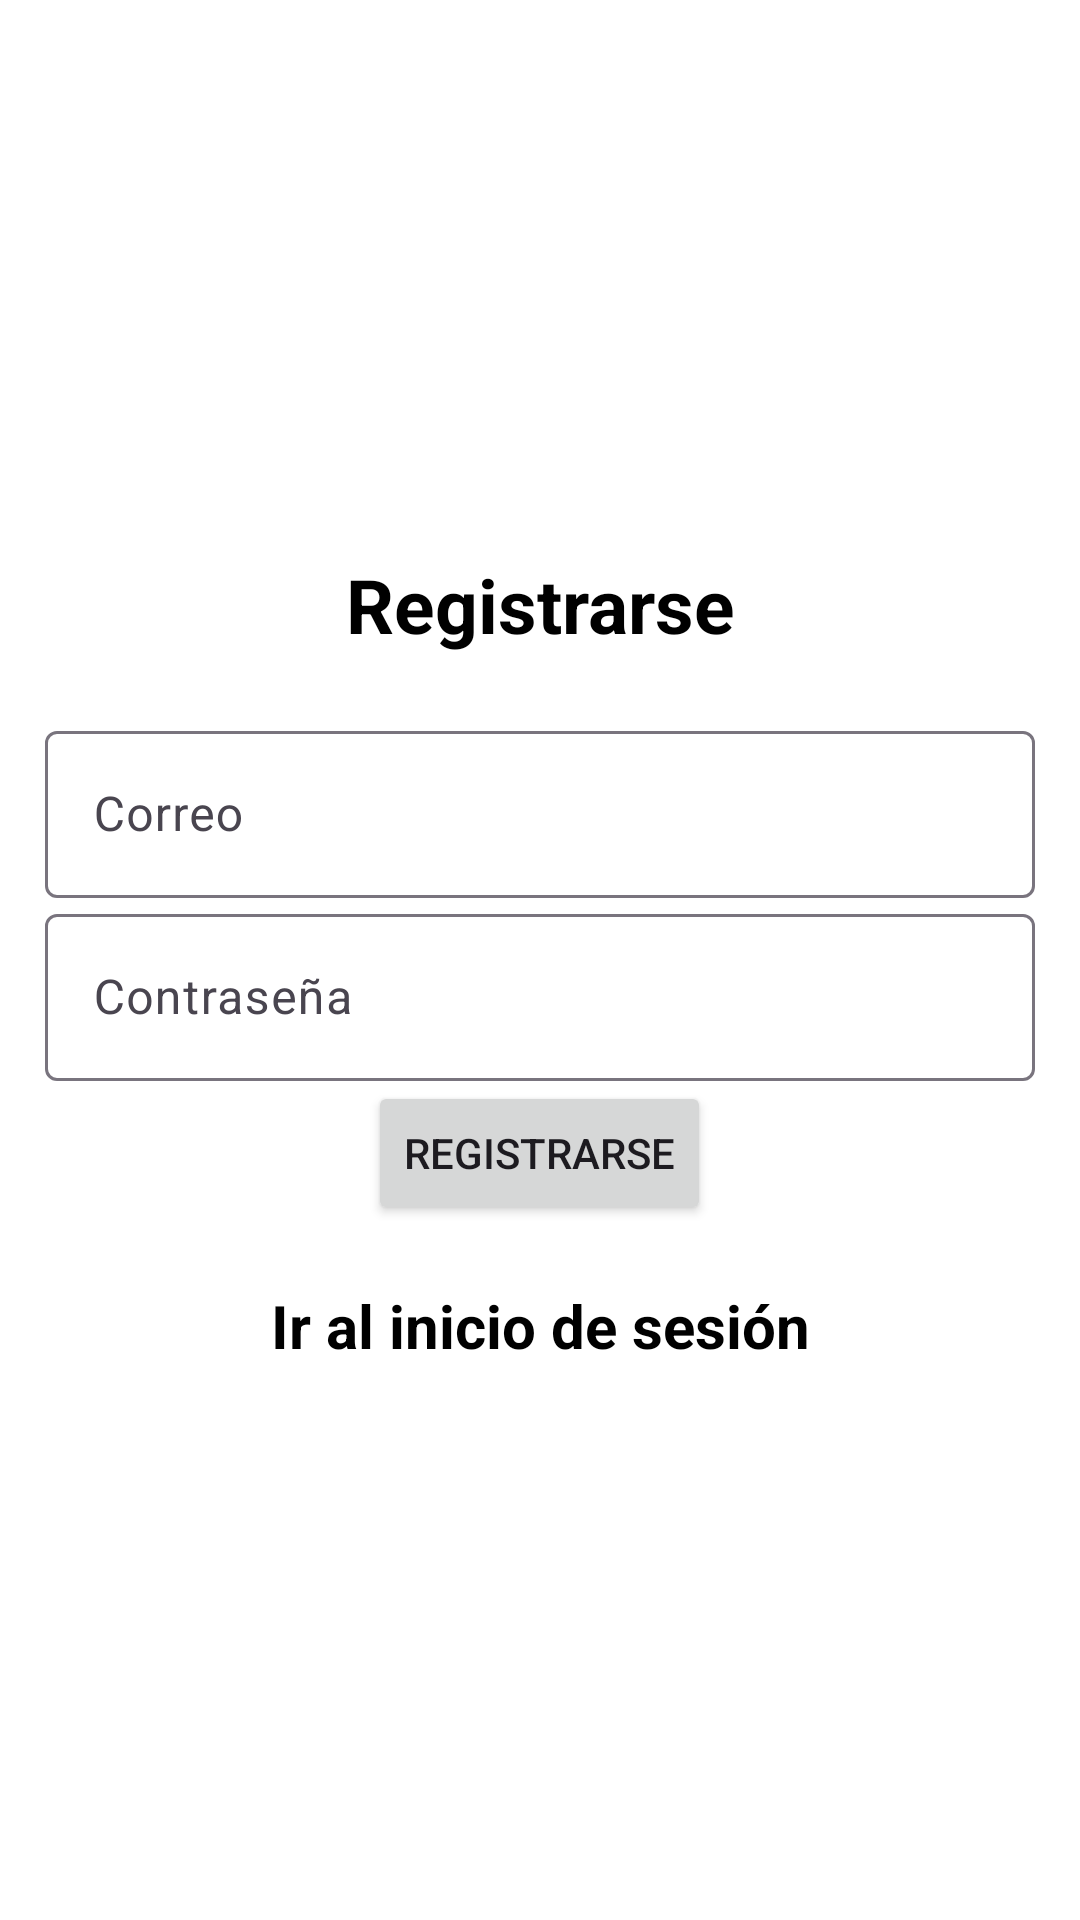

Write the Android layout XML for this screen, with the resource values it uses.
<!-- AndroidManifest.xml: application theme Theme.AnimeFitTrainer -->
<!-- res/layout/activity_register.xml -->
<?xml version="1.0" encoding="utf-8"?>
<LinearLayout xmlns:android="http://schemas.android.com/apk/res/android"
    xmlns:app="http://schemas.android.com/apk/res-auto"
    xmlns:tools="http://schemas.android.com/tools"
    android:layout_width="match_parent"
    android:orientation="vertical"
    android:gravity="center"
    android:padding="15dp"
    android:background="@color/cardview_light_background"
    android:layout_height="match_parent"
    tools:context=".RegisterActivity">

    <TextView
        android:text="@string/register"
        android:textSize="25sp"
        android:textStyle="bold"
        android:gravity="center"
        android:textColor="#000"
        android:layout_marginBottom="20dp"
        android:layout_width="match_parent"
        android:layout_height="wrap_content" />

    <com.google.android.material.textfield.TextInputLayout
        android:layout_width="match_parent"
        android:layout_height="wrap_content">
        <com.google.android.material.textfield.TextInputEditText
            android:id="@+id/email"
            android:hint="@string/email"
            android:layout_width="match_parent"
            android:layout_height="wrap_content" />
    </com.google.android.material.textfield.TextInputLayout>

    <com.google.android.material.textfield.TextInputLayout
        android:layout_width="match_parent"
        android:layout_height="wrap_content">
        <com.google.android.material.textfield.TextInputEditText
            android:id="@+id/password"
            android:hint="@string/password"
            android:layout_width="match_parent"
            android:layout_height="wrap_content" />
    </com.google.android.material.textfield.TextInputLayout>

    <ProgressBar
        android:id="@+id/progressBar"
        android:visibility="gone"
        android:layout_width="wrap_content"
        android:layout_height="wrap_content" />

    <Button
        android:id="@+id/btn_register"
        android:text="@string/register"
        android:layout_width="wrap_content"
        android:layout_height="wrap_content" />

    <TextView
        android:textStyle="bold"
        android:textSize="20sp"
        android:gravity="center"
        android:layout_marginTop="20dp"
        android:id="@+id/loginNow"
        android:text="@string/ir_al_login"
        android:layout_width="match_parent"
        android:textColor="#000"
        android:layout_height="wrap_content" />

</LinearLayout>
<!-- resources referenced by this layout -->
<resources>
  <string name="email">Correo</string>
  <string name="ir_al_login">Ir al inicio de sesión</string>
  <string name="password">Contraseña</string>
  <string name="register">Registrarse</string>
  <style name="Theme.AnimeFitTrainer" parent="Base.Theme.AnimeFitTrainer" />
  <style name="Base.Theme.AnimeFitTrainer" parent="Theme.Material3.DayNight.NoActionBar">
          
          
      </style>
</resources>
